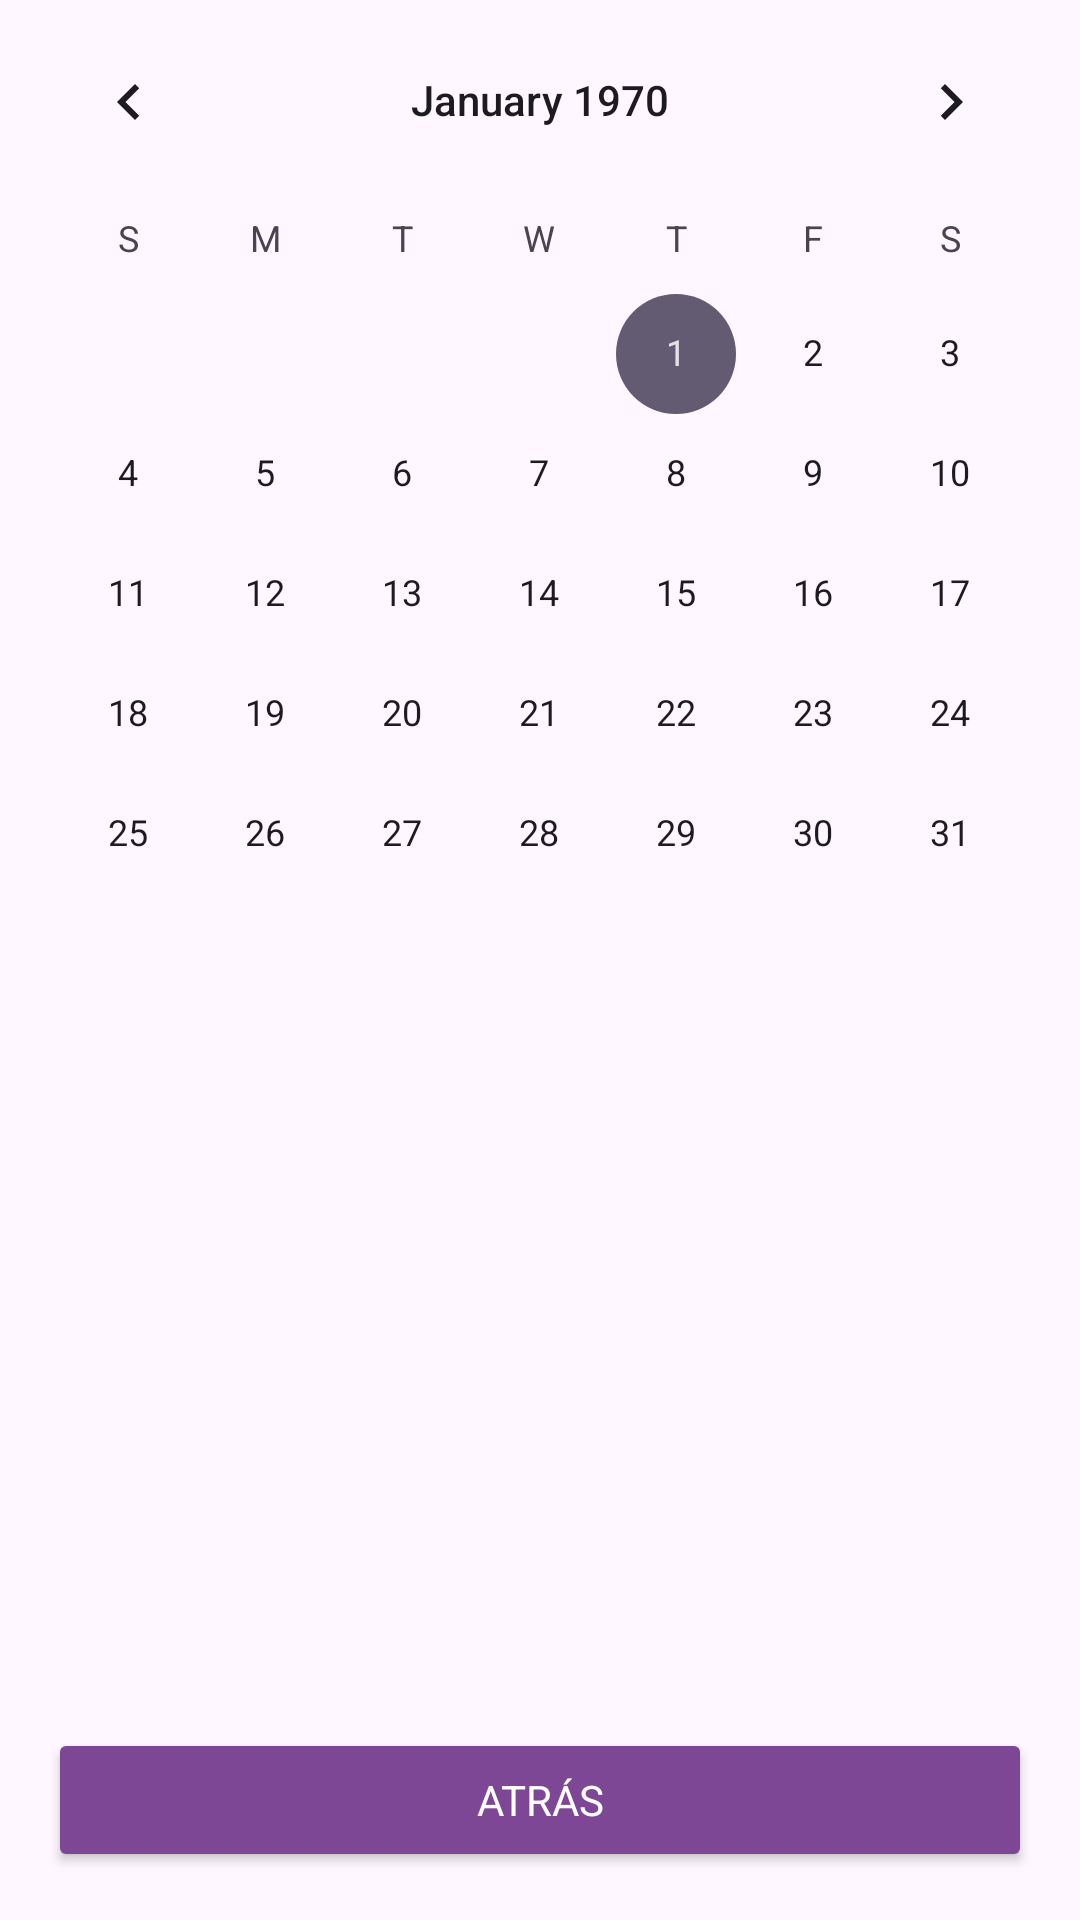

Layout XML and referenced resources for this Android screen:
<!-- AndroidManifest.xml: application theme Theme.Practica4 -->
<!-- res/layout/fragment_calendar.xml -->
<?xml version="1.0" encoding="utf-8"?>
<LinearLayout xmlns:android="http://schemas.android.com/apk/res/android"
    android:layout_width="match_parent"
    android:layout_height="match_parent"
    android:orientation="vertical">

    <CalendarView
        android:id="@+id/calendarView"
        android:layout_width="match_parent"
        android:layout_height="wrap_content" />

    <androidx.recyclerview.widget.RecyclerView
        android:id="@+id/entriesRecyclerView"
        android:layout_width="match_parent"
        android:layout_height="0dp"
        android:layout_weight="1"
        android:padding="16dp" />

    <Button
        android:id="@+id/backButton"
        android:layout_width="match_parent"
        android:layout_height="wrap_content"
        android:text="@string/atras"
        android:layout_margin="16dp"
        android:backgroundTint="@color/purple_1"
        android:textColor="@android:color/white" />
</LinearLayout>
<!-- resources referenced by this layout -->
<resources>
  <color name="purple_1">#7D4795</color>
  <string name="atras">Atrás</string>
  <style name="Theme.Practica4" parent="Base.Theme.Practica4" />
  <style name="Base.Theme.Practica4" parent="Theme.Material3.DayNight.NoActionBar">
          <item name="fontFamily">@font/architects_daughter</item>
      </style>
</resources>
